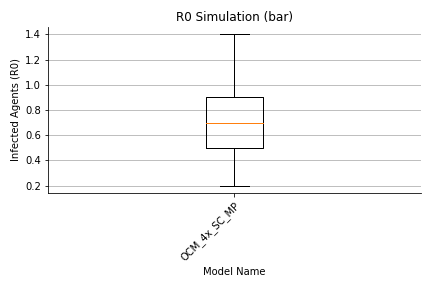

The file beside this chart, header and first rows:
, 0, 1, 2, 3, 4, 5, 6, 7, 8, 9, 10, 11, 12, 13, 14, 15, 16, 17, 18, 19, 20, 21, 22
largeGathering, 0.0, 0.0, 0.0, 0.0, 0.0, 0.0, 0.0, 0.0, 0.0, 0.0, 0.0, 0.0, 0.0, 0.0, 0.0, 0.0, 0.0, 0.0, 0.0, 0.0, 0.0, 0.0, 0.0
dorm, 4.0, 4.0, 19.0, 9.0, 8.0, 9.0, 2.0, 8.0, 14.0, 1.0, 4.0, 6.0, 5.0, 13.0, 5.0, 12.0, 8.0, 2.0, 19.0, 6.0, 4.0, 11.0, 10.0
classroom, 6.0, 3.0, 20.0, 5.0, 8.0, 15.0, 5.0, 14.0, 17.0, 2.0, 6.0, 4.0, 3.0, 3.0, 4.0, 17.0, 5.0, 15.0, 13.0, 16.0, 3.0, 16.0, 14.0
dining, 0.0, 0.0, 0.0, 0.0, 0.0, 0.0, 0.0, 0.0, 0.0, 0.0, 0.0, 0.0, 0.0, 0.0, 0.0, 0.0, 0.0, 0.0, 0.0, 0.0, 0.0, 0.0, 0.0
library, 0.0, 0.0, 0.0, 0.0, 0.0, 0.0, 0.0, 0.0, 0.0, 0.0, 0.0, 0.0, 0.0, 0.0, 0.0, 0.0, 0.0, 0.0, 0.0, 0.0, 0.0, 0.0, 0.0
gym, 0.0, 0.0, 0.0, 0.0, 0.0, 0.0, 0.0, 0.0, 0.0, 0.0, 0.0, 0.0, 0.0, 0.0, 0.0, 0.0, 0.0, 0.0, 0.0, 0.0, 0.0, 0.0, 0.0
social, 7.0, 6.0, 17.0, 10.0, 3.0, 9.0, 1.0, 10.0, 17.0, 3.0, 6.0, 6.0, 2.0, 17.0, 3.0, 15.0, 9.0, 11.0, 20.0, 6.0, 1.0, 7.0, 15.0
transit, 0.0, 0.0, 0.0, 0.0, 0.0, 0.0, 0.0, 0.0, 0.0, 0.0, 0.0, 0.0, 0.0, 0.0, 0.0, 0.0, 0.0, 0.0, 0.0, 0.0, 0.0, 0.0, 0.0
offCampus, 17.0, 13.0, 13.0, 14.0, 13.0, 14.0, 19.0, 11.0, 13.0, 11.0, 14.0, 15.0, 4.0, 12.0, 8.0, 13.0, 24.0, 15.0, 16.0, 13.0, 11.0, 12.0, 8.0
office, 5.0, 0.0, 0.0, 0.0, 3.0, 4.0, 5.0, 5.0, 1.0, 0.0, 3.0, 0.0, 0.0, 1.0, 0.0, 3.0, 1.0, 1.0, 2.0, 2.0, 0.0, 2.0, 6.0
total, 46.0, 33.0, 76.0, 45.0, 42.0, 58.0, 39.0, 55.0, 69.0, 24.0, 40.0, 38.0, 21.0, 53.0, 27.0, 67.0, 54.0, 51.0, 77.0, 50.0, 26.0, 55.0, 60.0
max, 9.0, 11.0, 11.0, 13.0, 14.0, 14.0, 10.0, 10.0, 14.0, 9.0, 11.0, 13.0, 11.0, 19.0, 10.0, 11.0, 15.0, 10.0, 14.0, 9.0, 14.0, 12.0, 12.0
